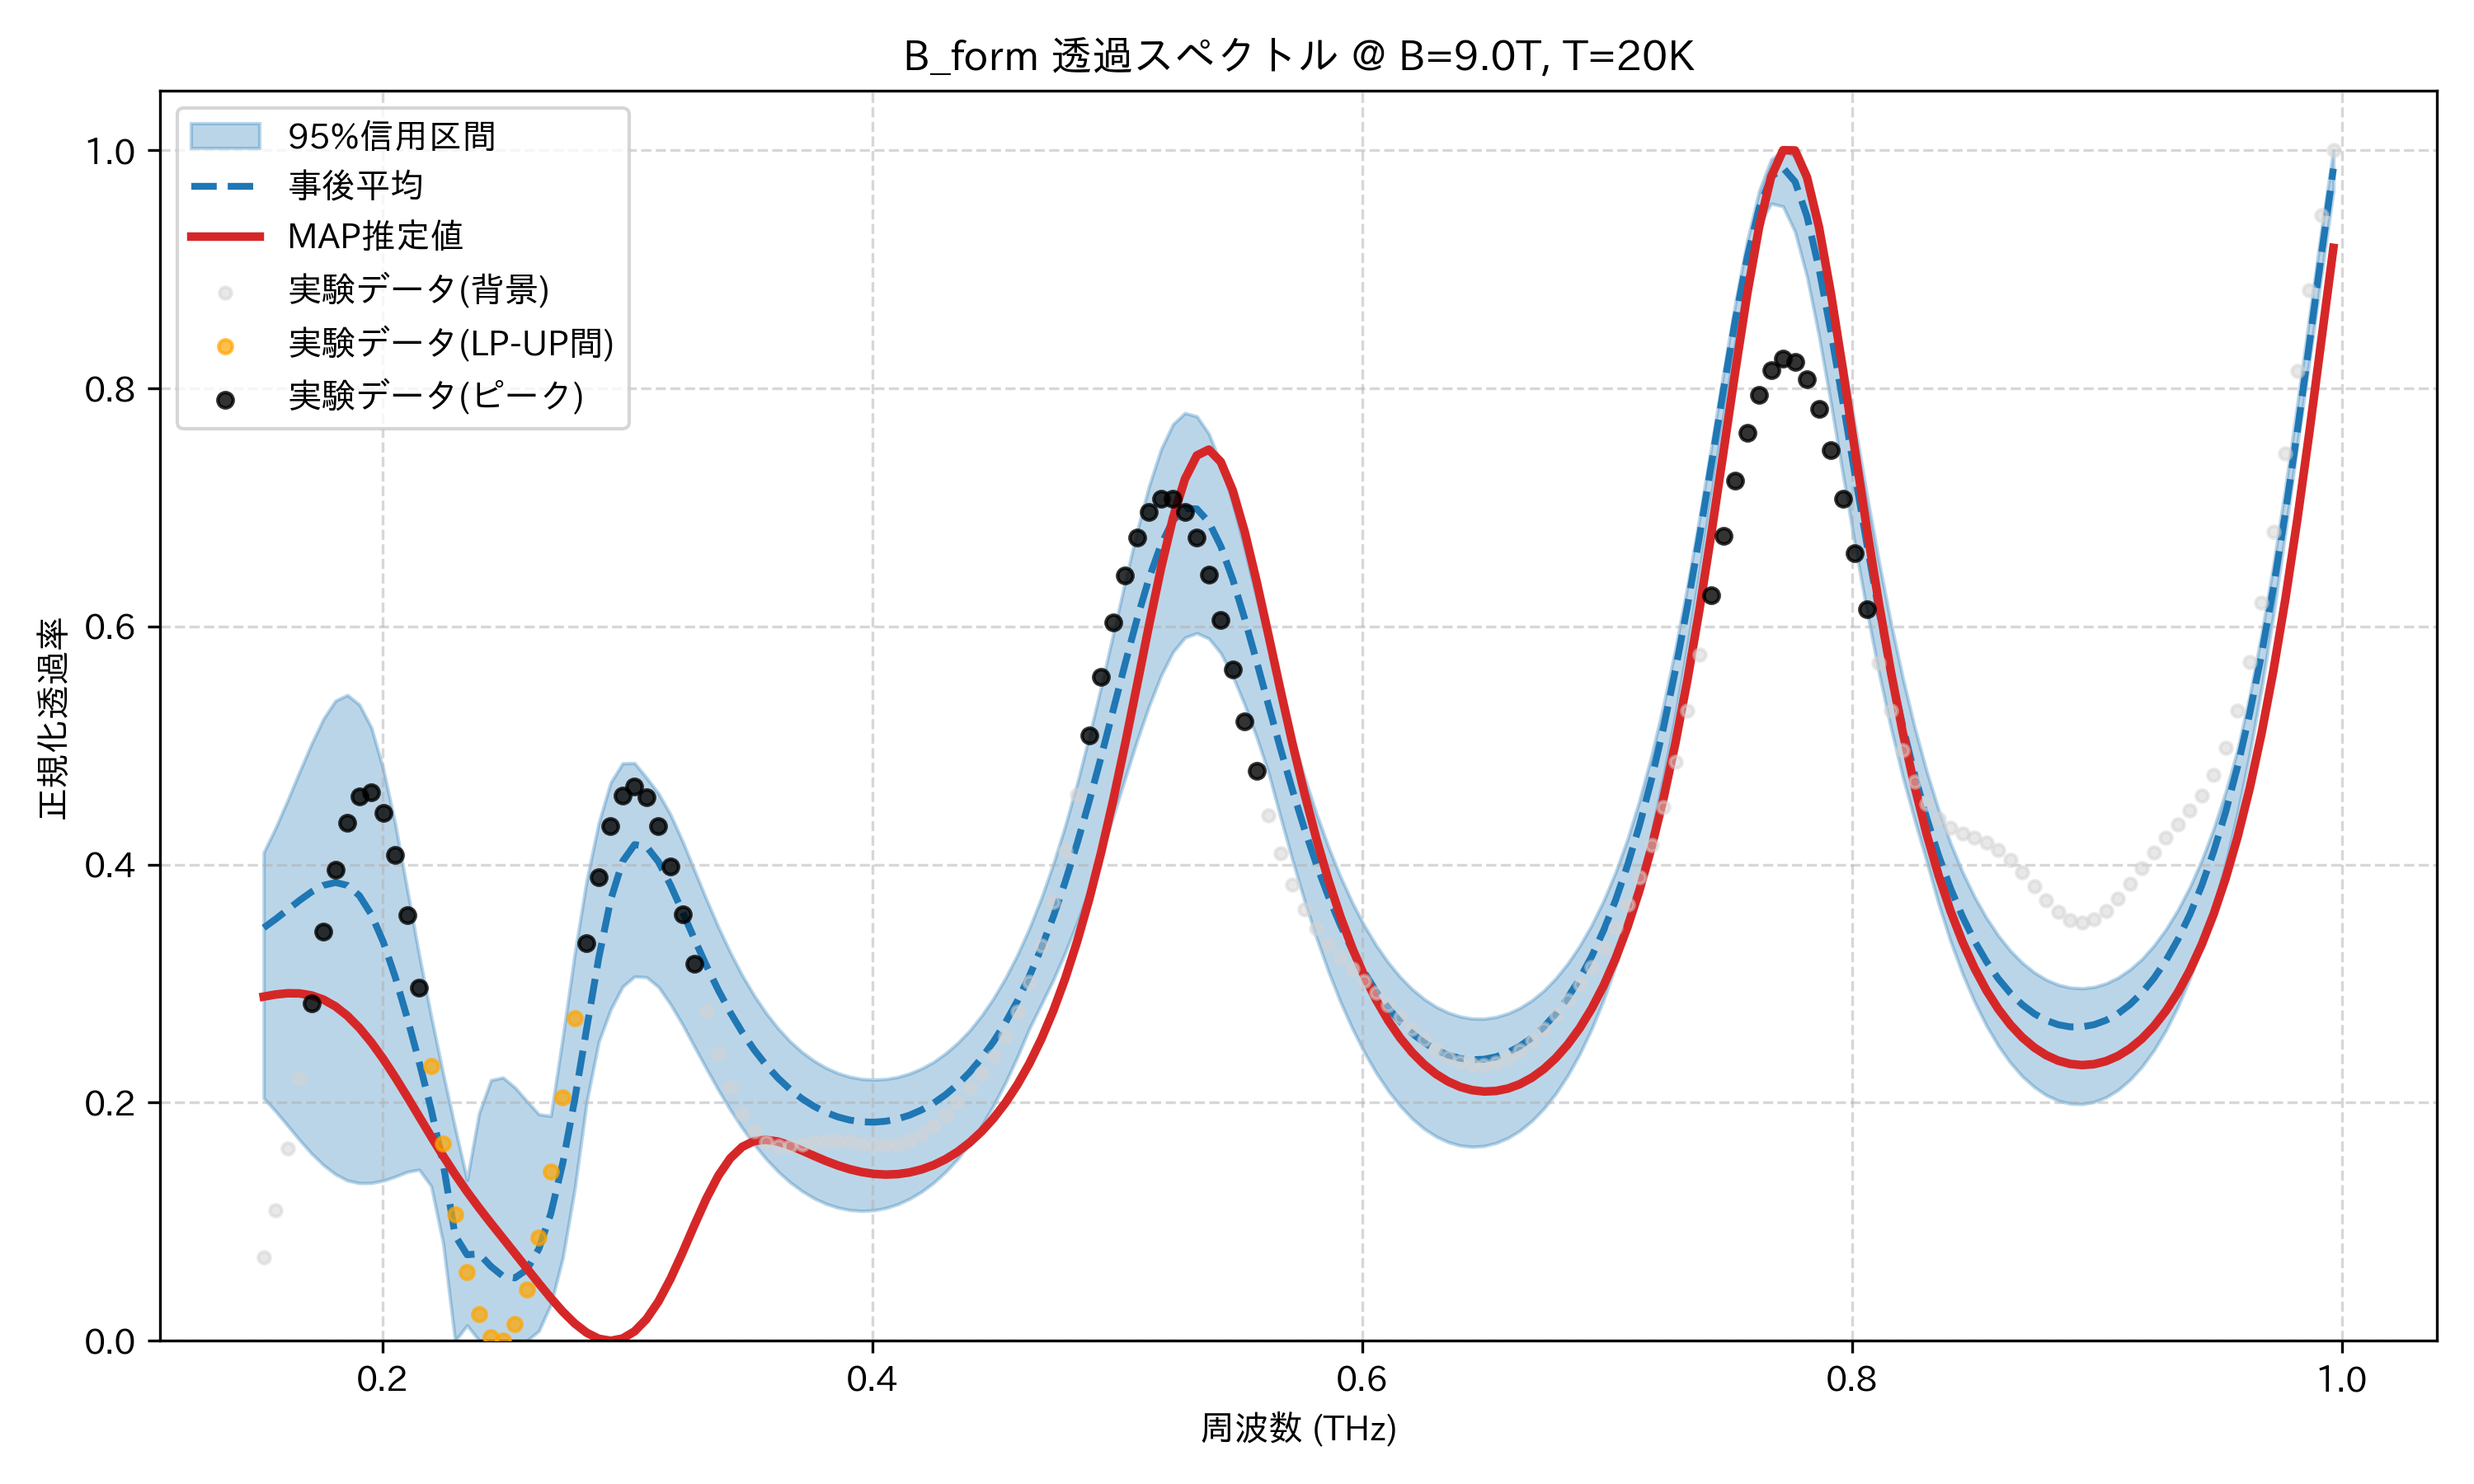

The file beside this chart, header and first rows:
frequency_thz, mean_transmission, map_transmission, lower_95, upper_95, observed_normalized
0.1514, 0.3469, 0.2891, 0.2038, 0.4101, 0.07014
0.1563, 0.3542, 0.2909, 0.1927, 0.4309, 0.11
0.1612, 0.362, 0.2919, 0.1808, 0.454, 0.1613
0.1661, 0.3699, 0.2918, 0.1686, 0.4781, 0.2207
0.171, 0.3771, 0.2901, 0.1573, 0.5015, 0.2832
0.1759, 0.3826, 0.2866, 0.1476, 0.5226, 0.3434
0.1808, 0.3849, 0.2809, 0.1399, 0.5376, 0.3957
0.1856, 0.3825, 0.273, 0.1347, 0.5424, 0.435
0.1905, 0.3739, 0.2628, 0.1325, 0.5343, 0.4574
0.1954, 0.3581, 0.2506, 0.1326, 0.515, 0.4605
0.2003, 0.3349, 0.2366, 0.1345, 0.4799, 0.4436
0.2052, 0.3054, 0.2213, 0.1379, 0.4338, 0.4083
0.2101, 0.2712, 0.205, 0.142, 0.3789, 0.3578
0.2149, 0.234, 0.1882, 0.1437, 0.3237, 0.2968
0.2198, 0.1943, 0.1715, 0.1299, 0.2723, 0.2309
0.2247, 0.1491, 0.1553, 0.08188, 0.2243, 0.1657
0.2296, 0.08847, 0.1398, 0.0, 0.1788, 0.1065
0.2345, 0.07229, 0.1253, 0.01294, 0.135, 0.05768
0.2394, 0.07307, 0.1116, 0.0004169, 0.1911, 0.02245
0.2443, 0.06243, 0.09873, 0.0, 0.2189, 0.002895
0.2491, 0.05429, 0.08613, 0.0, 0.2212, 0.0
0.254, 0.05282, 0.07356, 0.0, 0.2128, 0.01378
0.2589, 0.05985, 0.06089, 0.0, 0.2013, 0.04337
0.2638, 0.07724, 0.04823, 0.008341, 0.1902, 0.08703
0.2687, 0.1069, 0.03592, 0.03049, 0.1889, 0.1421
0.2736, 0.1493, 0.02449, 0.06974, 0.2551, 0.2048
0.2785, 0.2028, 0.01456, 0.1278, 0.3252, 0.2707
0.2833, 0.2625, 0.006776, 0.2009, 0.387, 0.3342
0.2882, 0.3213, 0.001754, 0.251, 0.4348, 0.3897
0.2931, 0.3702, 0.0, 0.2783, 0.4689, 0.4322
0.298, 0.4027, 0.001939, 0.2975, 0.485, 0.458
0.3029, 0.4168, 0.00794, 0.306, 0.4852, 0.4658
0.3078, 0.4151, 0.0183, 0.3054, 0.4729, 0.4563
0.3127, 0.4023, 0.03309, 0.2972, 0.4597, 0.4324
0.3175, 0.3829, 0.05197, 0.2827, 0.442, 0.3983
0.3224, 0.3605, 0.0739, 0.2658, 0.4198, 0.3582
0.3273, 0.3375, 0.09714, 0.2471, 0.3952, 0.3166
0.3322, 0.3152, 0.1195, 0.2287, 0.3708, 0.2768
0.3371, 0.2946, 0.1387, 0.2107, 0.3475, 0.2415
0.342, 0.2758, 0.1533, 0.194, 0.3261, 0.2125
0.3468, 0.2591, 0.1629, 0.1787, 0.3069, 0.1906
0.3517, 0.2444, 0.1678, 0.1649, 0.2899, 0.1758
0.3566, 0.2316, 0.1689, 0.1527, 0.2751, 0.1673
0.3615, 0.2205, 0.1673, 0.1421, 0.2623, 0.1637
0.3664, 0.2112, 0.164, 0.1331, 0.2515, 0.1635
0.3713, 0.2033, 0.1598, 0.1257, 0.2425, 0.1649
0.3762, 0.1969, 0.1553, 0.1197, 0.2352, 0.1666
0.381, 0.1918, 0.151, 0.1151, 0.2292, 0.1677
0.3859, 0.188, 0.1472, 0.1118, 0.2248, 0.1678
0.3908, 0.1854, 0.1441, 0.1098, 0.2217, 0.1669
0.3957, 0.1839, 0.1417, 0.1091, 0.2199, 0.1656
0.4006, 0.1836, 0.1402, 0.1097, 0.2193, 0.1644
0.4055, 0.1844, 0.1396, 0.1115, 0.2199, 0.164
0.4104, 0.1864, 0.14, 0.1147, 0.2215, 0.1652
0.4152, 0.1896, 0.1414, 0.1193, 0.2245, 0.1684
0.4201, 0.194, 0.144, 0.1253, 0.2287, 0.1737
0.425, 0.1996, 0.1476, 0.1328, 0.2342, 0.1811
0.4299, 0.2067, 0.1525, 0.1419, 0.2414, 0.1902
0.4348, 0.2153, 0.1588, 0.1527, 0.2501, 0.2006
0.4397, 0.2254, 0.1665, 0.1655, 0.2604, 0.2121
... 114 more rows
